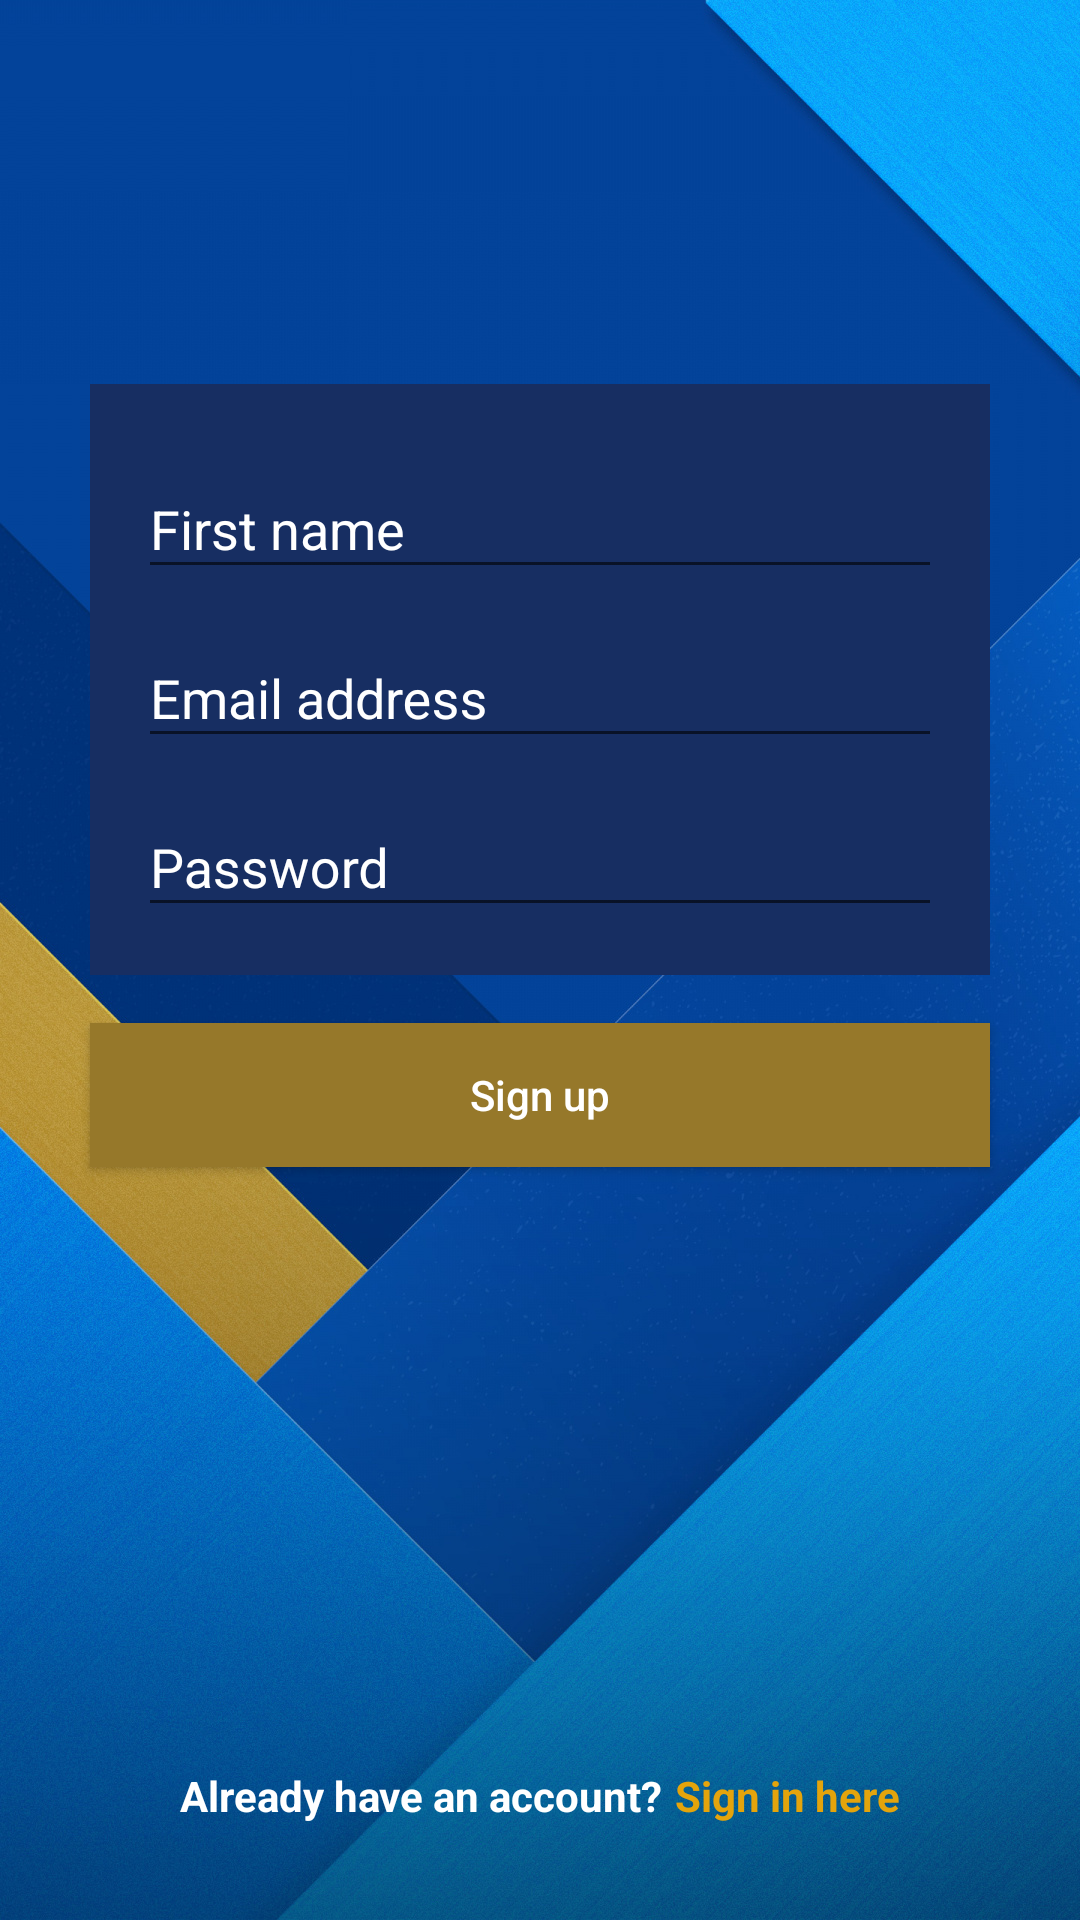

Write the Android layout XML for this screen, with the resource values it uses.
<!-- AndroidManifest.xml: application theme AppTheme -->
<!-- res/layout/activity_signup.xml -->
<?xml version="1.0" encoding="utf-8"?>
<RelativeLayout xmlns:android="http://schemas.android.com/apk/res/android"
    xmlns:app="http://schemas.android.com/apk/res-auto"
    xmlns:tools="http://schemas.android.com/tools"
    android:layout_width="match_parent"
    android:layout_height="match_parent"
    android:background="@drawable/background"
    tools:context=".SignupActivity">


    <LinearLayout
        android:id="@+id/containerCredentials"
        android:layout_width="300dp"
        android:layout_height="wrap_content"
        android:layout_centerHorizontal="true"
        android:layout_marginBottom="16dp"
        android:layout_marginTop="128dp"
        android:background="@color/colorPrimaryDark"
        android:gravity="center"
        android:orientation="vertical"
        android:padding="16dp">

        <android.support.design.widget.TextInputLayout
            android:id="@+id/tilName"
            android:layout_width="match_parent"
            android:layout_height="wrap_content"
            android:layout_marginBottom="4dp"
            android:textColorHint="@color/textColorWhite">

            <android.support.design.widget.TextInputEditText
                android:id="@+id/etName"
                android:layout_width="match_parent"
                android:layout_height="wrap_content"
                android:hint="@string/first_name"
                android:textColor="@color/textColorWhite"
                android:textColorHint="@color/textColorWhite" />

        </android.support.design.widget.TextInputLayout>

        <android.support.design.widget.TextInputLayout
            android:id="@+id/tilEmail"
            android:layout_width="match_parent"
            android:layout_height="wrap_content"
            android:layout_marginBottom="4dp"
            android:textColorHint="@color/textColorWhite">

            <android.support.design.widget.TextInputEditText
                android:id="@+id/etEmail"
                android:layout_width="match_parent"
                android:layout_height="wrap_content"
                android:hint="Email address"
                android:textColor="@color/textColorWhite"
                android:textColorHint="@color/textColorWhite" />

        </android.support.design.widget.TextInputLayout>

        <android.support.design.widget.TextInputLayout
            android:id="@+id/tilPassword"
            android:layout_width="match_parent"
            android:layout_height="wrap_content"
            android:textColorHint="@color/textColorWhite">

            <android.support.design.widget.TextInputEditText
                android:id="@+id/etPassword"
                android:layout_width="match_parent"
                android:layout_height="wrap_content"
                android:hint="@string/password"
                android:textColor="@color/textColorWhite"
                android:textColorHint="@color/textColorWhite" />

        </android.support.design.widget.TextInputLayout>

    </LinearLayout>

    <Button
        android:id="@+id/btnSignUp"
        android:layout_width="300dp"
        android:layout_height="wrap_content"
        android:layout_below="@+id/containerCredentials"
        android:layout_centerHorizontal="true"
        android:background="@color/sienna"
        android:text="@string/sign_up"
        android:textAllCaps="false"
        android:textColor="@color/textColorPrimary" />

    <LinearLayout
        android:layout_width="wrap_content"
        android:layout_height="wrap_content"
        android:layout_alignParentBottom="true"
        android:layout_centerHorizontal="true"
        android:layout_marginBottom="32dp">


        <TextView
            android:layout_width="wrap_content"
            android:layout_height="wrap_content"
            android:text="@string/have_account"
            android:textColor="@color/textColorPrimary"
            android:textStyle="bold" />

        <TextView
            android:id="@+id/tvSignIn"
            android:layout_width="wrap_content"
            android:layout_height="wrap_content"
            android:layout_marginLeft="4dp"
            android:text="@string/sign_in_here"
            android:textColor="@color/orange2"
            android:textStyle="bold" />


    </LinearLayout>

</RelativeLayout>
<!-- resources referenced by this layout -->
<resources>
  <color name="colorPrimaryDark">#172E62</color>
  <color name="orange2">#E4A40C</color>
  <color name="sienna">#96782A</color>
  <color name="textColorPrimary">#FFF</color>
  <color name="textColorWhite">#fff</color>
  <!-- drawable background: jpg bitmap (drawable, 444681 bytes) -->
  <string name="first_name">First name</string>
  <string name="have_account">Already have an account?</string>
  <string name="password">Password</string>
  <string name="sign_in_here">Sign in here</string>
  <string name="sign_up">Sign up</string>
  <style name="AppTheme" parent="Theme.AppCompat.Light.NoActionBar">
          
          <item name="colorPrimary">@color/colorPrimary</item>
          <item name="colorPrimaryDark">@color/colorPrimaryDark</item>
          <item name="colorAccent">@color/colorAccent</item>
          <item name="android:textColorPrimary">@color/textColorPrimary</item>
          <item name="android:textColor">@color/textColorBlack</item>
          <item name="android:windowBackground">@color/windowBackground</item>
          <item name="android:dropDownListViewStyle">@style/SpinnerStyle</item>
      </style>
  <color name="colorPrimary">#172E62</color>
  <color name="colorAccent">#FFC107</color>
  <color name="textColorBlack">#000</color>
  <color name="windowBackground">#f0f0f0</color>
  <style name="SpinnerStyle" parent="Widget.AppCompat.ListView.DropDown">
          <item name="android:divider">@color/divider</item>
          <item name="android:dividerHeight">0.5dp</item>
      </style>
  <color name="divider">#BDBDBD</color>
</resources>
